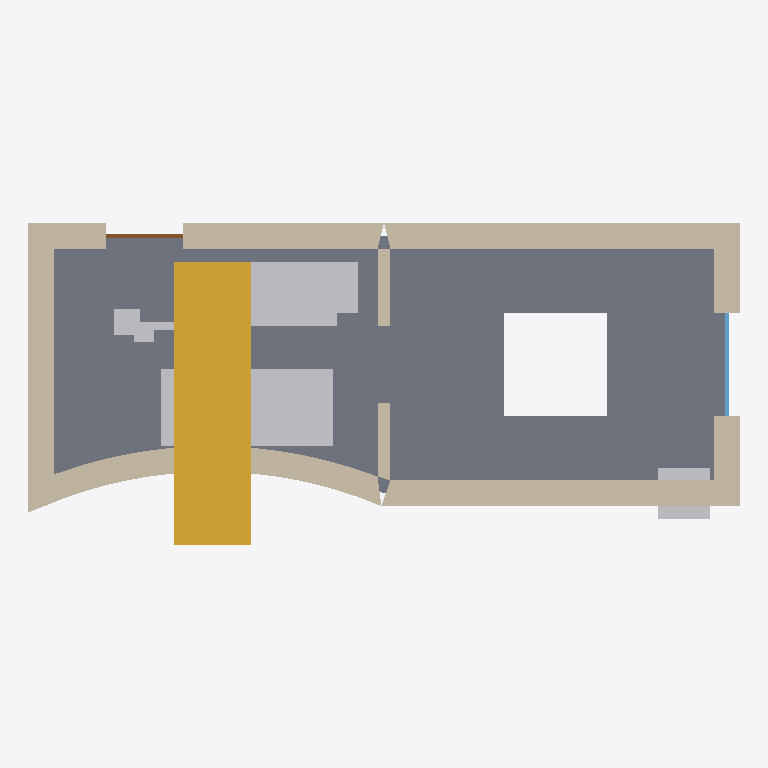
Plan cut of the same IFC building model at storey 'Begane grond' (level 0.30 m, cut at 1.70 m), seen from above with north up, elements coloured by IFC class: 7 walls (beige), 7 other elements (light grey), 1 slab (grey), 1 stair (yellow), 1 window (light blue), 1 door (brown). Cut surfaces are drawn darker.
Extent 8.3 m × 3.8 m × 5.3 m (x, y, z). Storeys (2): Begane grond at 0.30 m; Verdieping at 2.90 m. Elements (26): 11 IfcWall, 3 IfcFurniture, 2 IfcSlab, 1 IfcAirTerminal, 1 IfcDoor, 1 IfcElectricAppliance, 1 IfcFlowTerminal, 1 IfcLightFixture, 1 IfcSanitaryTerminal, 1 IfcSensor, 1 IfcSpaceHeater, 1 IfcStair.

HEADER;
FILE_DESCRIPTION(('ViewDefinition [ReferenceView]'),'2;1');
FILE_NAME('floorplan.ifc','2026-01-01T00:00:00',('wallgraph interop test'),(''),'Wallgraph','Wallgraph','');
FILE_SCHEMA(('IFC4'));
ENDSEC;
DATA;
#16=IFCPROJECT('3OU_AcfkkYKhO$KN3mjcYM',#15,'Interop fixture',$,$,$,$,(#5),#10);
#18=IFCSITE('0yyV1M53GieZP9MLYGyiD6',#15,$,$,$,#17,$,$,.ELEMENT.,$,$,$,$,$);
#20=IFCBUILDING('1yyaBD62nJyRU532UCsG4T',#15,'Interop fixture',$,$,#19,$,$,.ELEMENT.,$,$,$);
#24=IFCBUILDINGSTOREY('1gCz713lOwrSrJYzz662XH',#15,'Begane grond',$,$,#23,$,$,.ELEMENT.,300.0);
#28=IFCBUILDINGSTOREY('1MM8CU4niH_jKgId1Hxkqk',#15,'Verdieping',$,$,#27,$,$,.ELEMENT.,2900.0);
#334=IFCSLAB('1K_K8DFW8aiTZw5bkJlxXz',#15,'Slab',$,$,#32,#333,$,.FLOOR.);
#348=IFCSTAIR('2YXrO$RdbhC$JE295UjHqF',#15,'steektrap',$,$,#32,$,$,.STRAIGHT_RUN_STAIR.);
#187=IFCWALL('1hk4NKwxlSK70tnng$7zea',#15,'Wall 300',$,$,#32,#186,$,$);
#107=IFCWALL('1fk4AkyRlbmcetlQYz7zR_',#15,'Wall 300',$,$,#32,#106,$,$);
#409=IFCFURNITURE('1U9E3IOmqYDkQC7bm5MooY',#15,'seat',$,$,#32,#408,$,.NOTDEFINED.);
#238=IFCWALL('1ik4TdxBlTut4toAt07zkt',#15,'Wall 300',$,$,#32,#237,$,$);
#53=IFCWALL('1ek44RyBlaBsqtmc6y7zLh',#15,'Wall 300',$,$,#32,#52,$,$);
#259=IFCWALL('1jk4ZwxRlVTcutm$J17zrA',#15,'Wall 300',$,$,#32,#258,$,$);
#137=IFCWALL('1gk4H1yhldLMitlpk_7zYH',#15,'Wall 300',$,$,#32,#136,$,$);
#397=IFCSANITARYTERMINAL('0SyDYq6sFJa6daJUuW4KE4',#15,'bath',$,$,#32,#396,$,.NOTDEFINED.);
#421=IFCELECTRICAPPLIANCE('05U5YG_3YeHE4JtwB9wSyW',#15,'appliance',$,$,#32,#420,$,.NOTDEFINED.);
#289=IFCWALL('1kk4gDxhlX2MytnOV27zxT',#15,'Wall 150',$,$,#32,#288,$,$);
#373=IFCFURNITURE('2GNXfZGeIGRuUzYWLrmVrJ',#15,'cabinet',$,$,#32,#372,$,.NOTDEFINED.);
#433=IFCLIGHTFIXTURE('38i1yymHE682VSXxwKqI1C',#15,'light-point',$,$,#32,#432,$,.NOTDEFINED.);
#171=IFCWINDOW('2Uv2tUbdOrGjX$yC1VndEk',#15,'Window',$,$,#32,#170,$,1415.0,1200.0,$,.DOUBLE_PANEL_VERTICAL.,$);
#445=IFCFLOWTERMINAL('3Gtkmqf4DSe3V8Dhx2LWJ4',#15,'water-point',$,$,#32,#444,$);
#89=IFCDOOR('3wi0BM_VFCMdnSoRnA9rC6',#15,'Door',$,$,#32,#88,$,2315.0,900.0,$,.SINGLE_SWING_RIGHT.,$);
#457=IFCSPACEHEATER('3S3EInK5WC5LX5EFlJ6kU1',#15,'radiator',$,$,#32,#456,$,.NOTDEFINED.);
ENDSEC;
